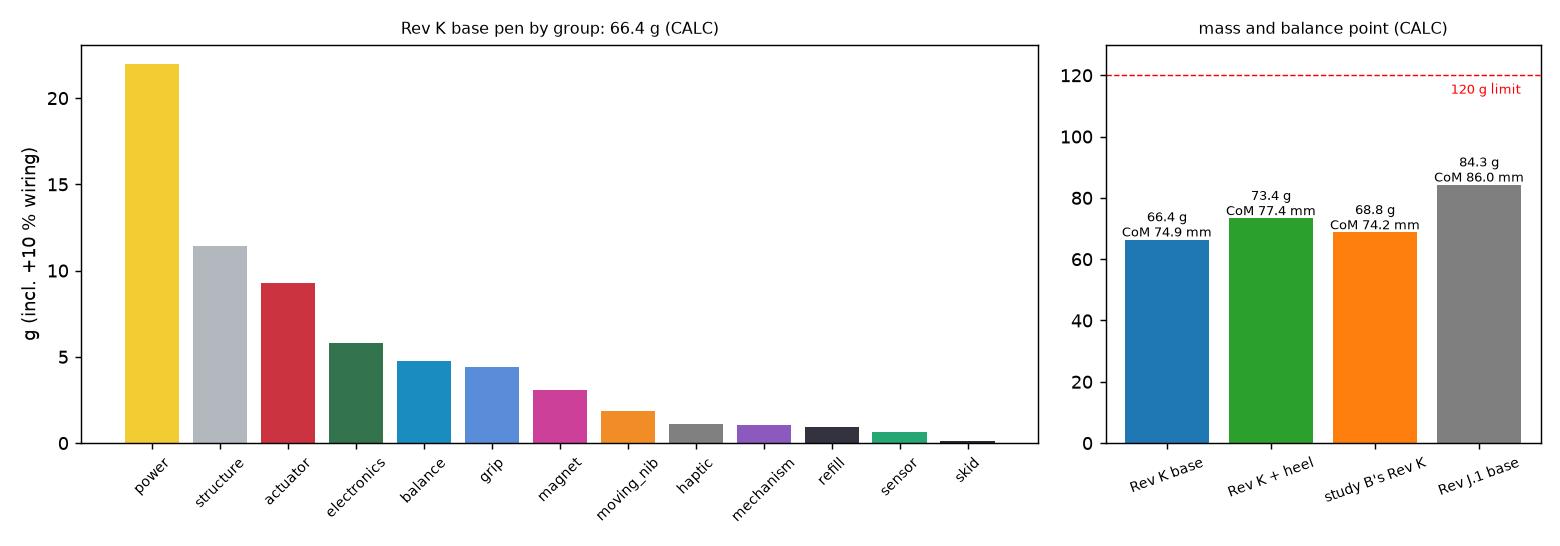

Data behind this chart, as committed beside it:
kind, name, mass_g, com_z_mm
group, power, 22.0, 
group, structure, 11.41, 
group, actuator, 9.292, 
group, electronics, 5.775, 
group, balance, 4.749, 
group, grip, 4.436, 
group, magnet, 3.068, 
group, moving_nib, 1.835, 
group, haptic, 1.1, 
group, mechanism, 1.03, 
group, refill, 0.924, 
group, sensor, 0.646, 
group, skid, 0.139, 
pen, Rev K base, 66.41, 74.95
pen, Rev K + heel, 73.37, 77.44
pen, study B's Rev K, 68.76, 74.24
pen, Rev J.1 base, 84.31, 85.97
